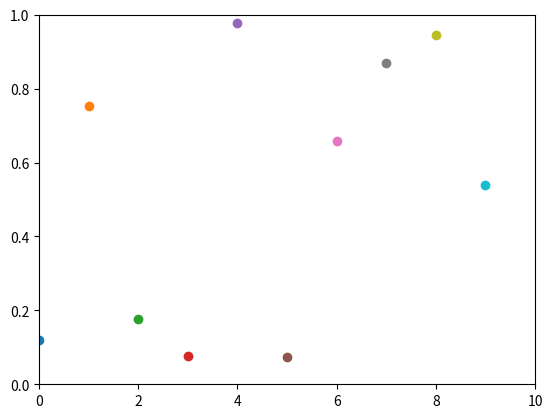

Here is the Python script that generated this plot:
#!/usr/bin/env python2
# -*- coding: utf-8 -*-
"""
Created on Fri Apr 17 22:24:50 2020

[redacted]
"""

import numpy as np
import matplotlib.pyplot as plt

plt.axis([0, 10, 0, 1])

for i in range(10):
    y = np.random.random()
    plt.scatter(i, y)
    plt.pause(0.05)

plt.show()